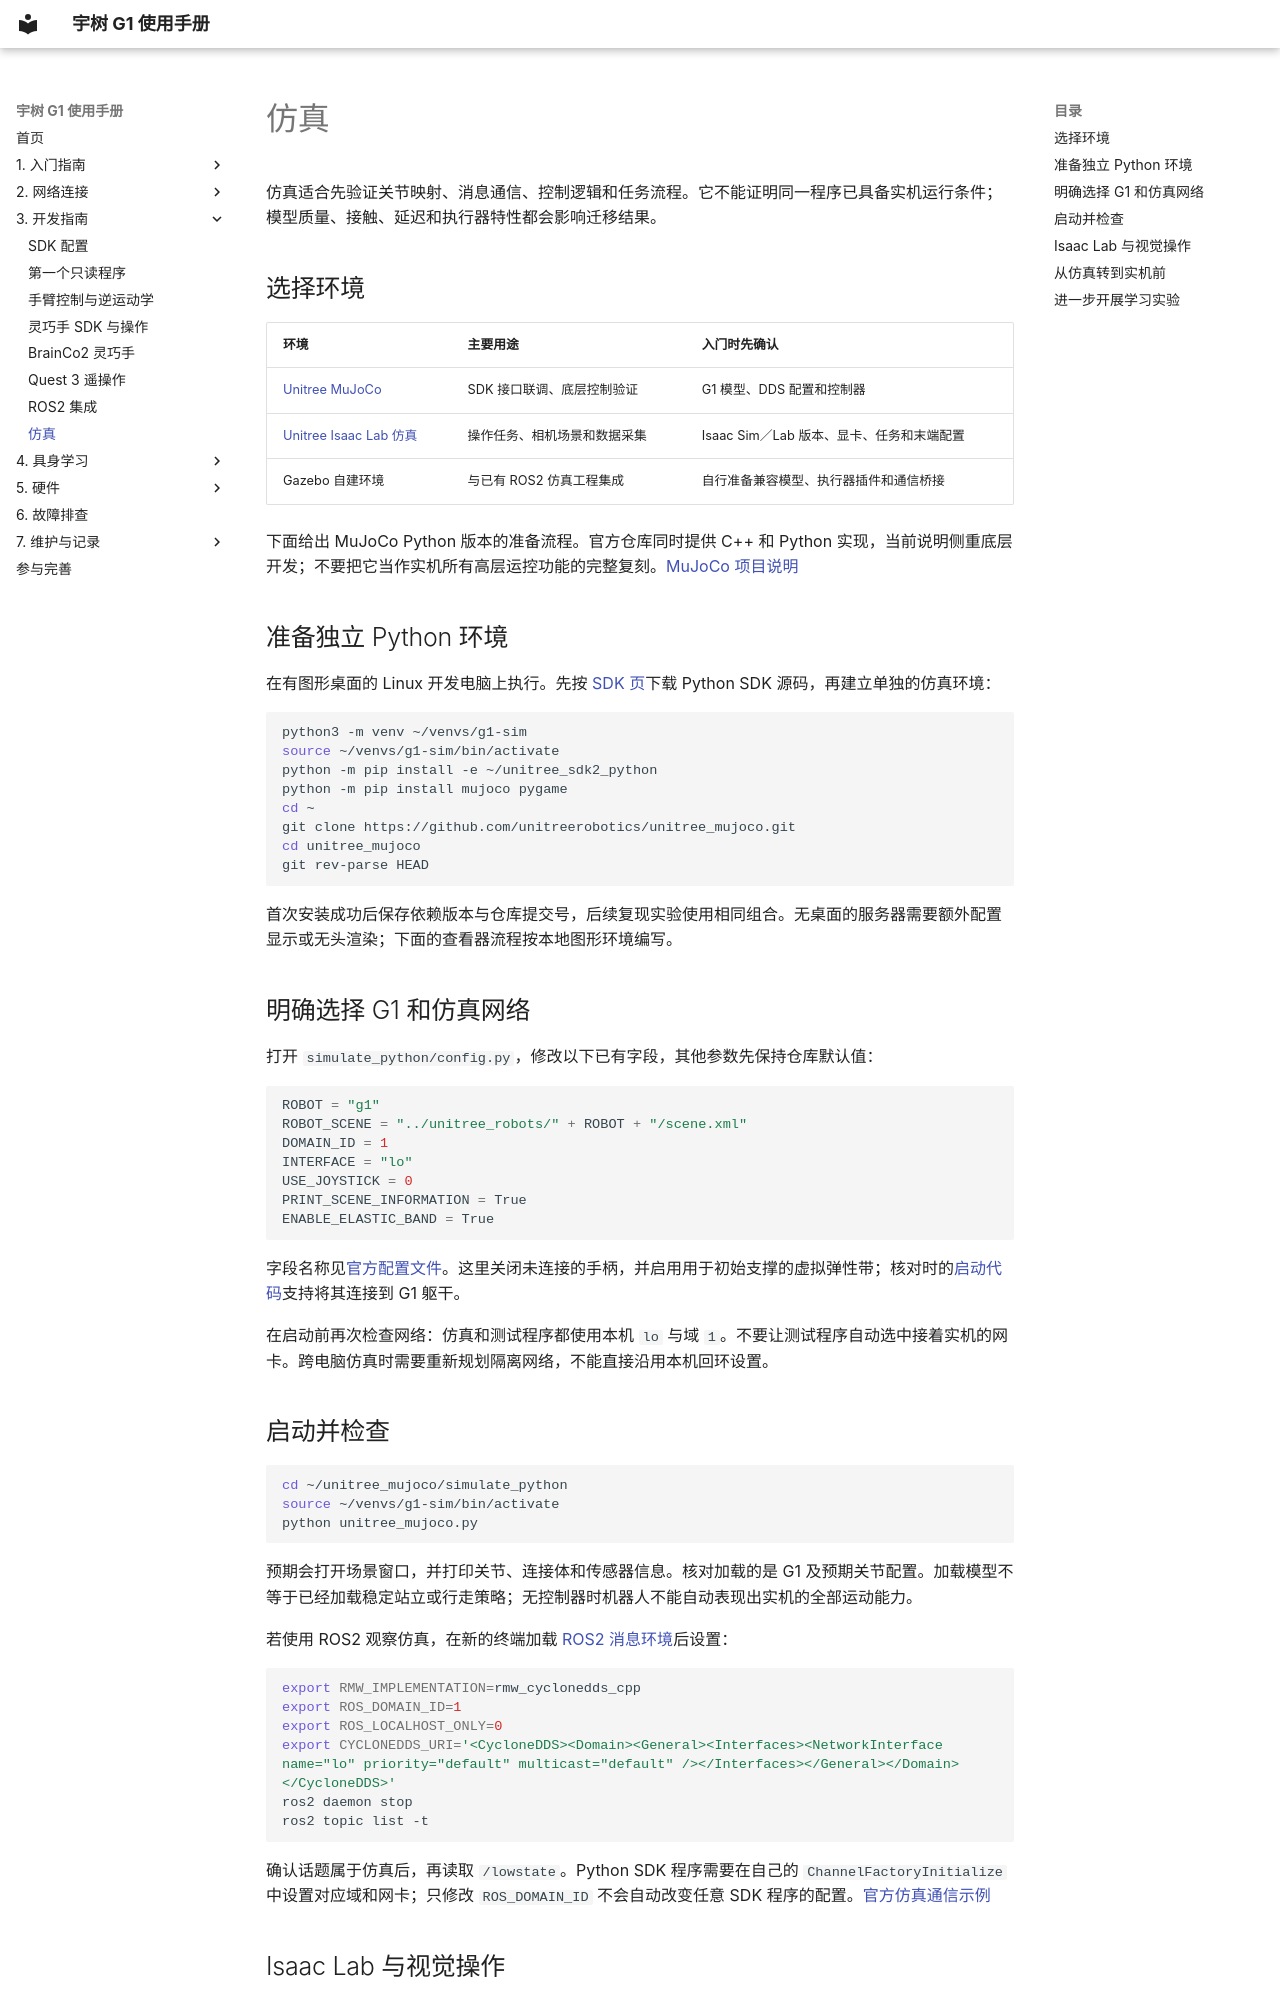

repository: yfrobotics/unitree-g1-handbook · page: development/simulation/index.html · generator: mkdocs

# 仿真

仿真适合先验证关节映射、消息通信、控制逻辑和任务流程。它不能证明同一程序已具备实机运行条件；模型质量、接触、延迟和执行器特性都会影响迁移结果。

## 选择环境

| 环境 | 主要用途 | 入门时先确认 |
| --- | --- | --- |
| [Unitree MuJoCo](https://github.com/unitreerobotics/unitree_mujoco) | SDK 接口联调、底层控制验证 | G1 模型、DDS 配置和控制器 |
| [Unitree Isaac Lab 仿真](https://github.com/unitreerobotics/unitree_sim_isaaclab) | 操作任务、相机场景和数据采集 | Isaac Sim／Lab 版本、显卡、任务和末端配置 |
| Gazebo 自建环境 | 与已有 ROS2 仿真工程集成 | 自行准备兼容模型、执行器插件和通信桥接 |

下面给出 MuJoCo Python 版本的准备流程。官方仓库同时提供 C++ 和 Python 实现，当前说明侧重底层开发；不要把它当作实机所有高层运控功能的完整复刻。[MuJoCo 项目说明](https://github.com/unitreerobotics/unitree_mujoco#supported-unitree-sdk2-messages)

## 准备独立 Python 环境

在有图形桌面的 Linux 开发电脑上执行。先按 [SDK 页](sdk-setup.md)下载 Python SDK 源码，再建立单独的仿真环境：

```bash
python3 -m venv ~/venvs/g1-sim
source ~/venvs/g1-sim/bin/activate
python -m pip install -e ~/unitree_sdk2_python
python -m pip install mujoco pygame
cd ~
git clone https://github.com/unitreerobotics/unitree_mujoco.git
cd unitree_mujoco
git rev-parse HEAD
```

首次安装成功后保存依赖版本与仓库提交号，后续复现实验使用相同组合。无桌面的服务器需要额外配置显示或无头渲染；下面的查看器流程按本地图形环境编写。

## 明确选择 G1 和仿真网络

打开 `simulate_python/config.py`，修改以下已有字段，其他参数先保持仓库默认值：

```python
ROBOT = "g1"
ROBOT_SCENE = "../unitree_robots/" + ROBOT + "/scene.xml"
DOMAIN_ID = 1
INTERFACE = "lo"
USE_JOYSTICK = 0
PRINT_SCENE_INFORMATION = True
ENABLE_ELASTIC_BAND = True
```

字段名称见[官方配置文件](https://github.com/unitreerobotics/unitree_mujoco/blob/main/simulate_python/config.py)。这里关闭未连接的手柄，并启用用于初始支撑的虚拟弹性带；核对时的[启动代码](https://github.com/unitreerobotics/unitree_mujoco/blob/main/simulate_python/unitree_mujoco.py)支持将其连接到 G1 躯干。

在启动前再次检查网络：仿真和测试程序都使用本机 `lo` 与域 `1`。不要让测试程序自动选中接着实机的网卡。跨电脑仿真时需要重新规划隔离网络，不能直接沿用本机回环设置。

## 启动并检查

```bash
cd ~/unitree_mujoco/simulate_python
source ~/venvs/g1-sim/bin/activate
python unitree_mujoco.py
```

预期会打开场景窗口，并打印关节、连接体和传感器信息。核对加载的是 G1 及预期关节配置。加载模型不等于已经加载稳定站立或行走策略；无控制器时机器人不能自动表现出实机的全部运动能力。

若使用 ROS2 观察仿真，在新的终端加载 [ROS2 消息环境](ros2.md)后设置：

```bash
export RMW_IMPLEMENTATION=rmw_cyclonedds_cpp
export ROS_DOMAIN_ID=1
export ROS_LOCALHOST_ONLY=0
export CYCLONEDDS_URI='<CycloneDDS><Domain><General><Interfaces><NetworkInterface name="lo" priority="default" multicast="default" /></Interfaces></General></Domain></CycloneDDS>'
ros2 daemon stop
ros2 topic list -t
```

确认话题属于仿真后，再读取 `/lowstate`。Python SDK 程序需要在自己的 `ChannelFactoryInitialize` 中设置对应域和网卡；只修改 `ROS_DOMAIN_ID` 不会自动改变任意 SDK 程序的配置。[官方仿真通信示例](https://github.com/unitreerobotics/unitree_mujoco#3-sim-to-real)
